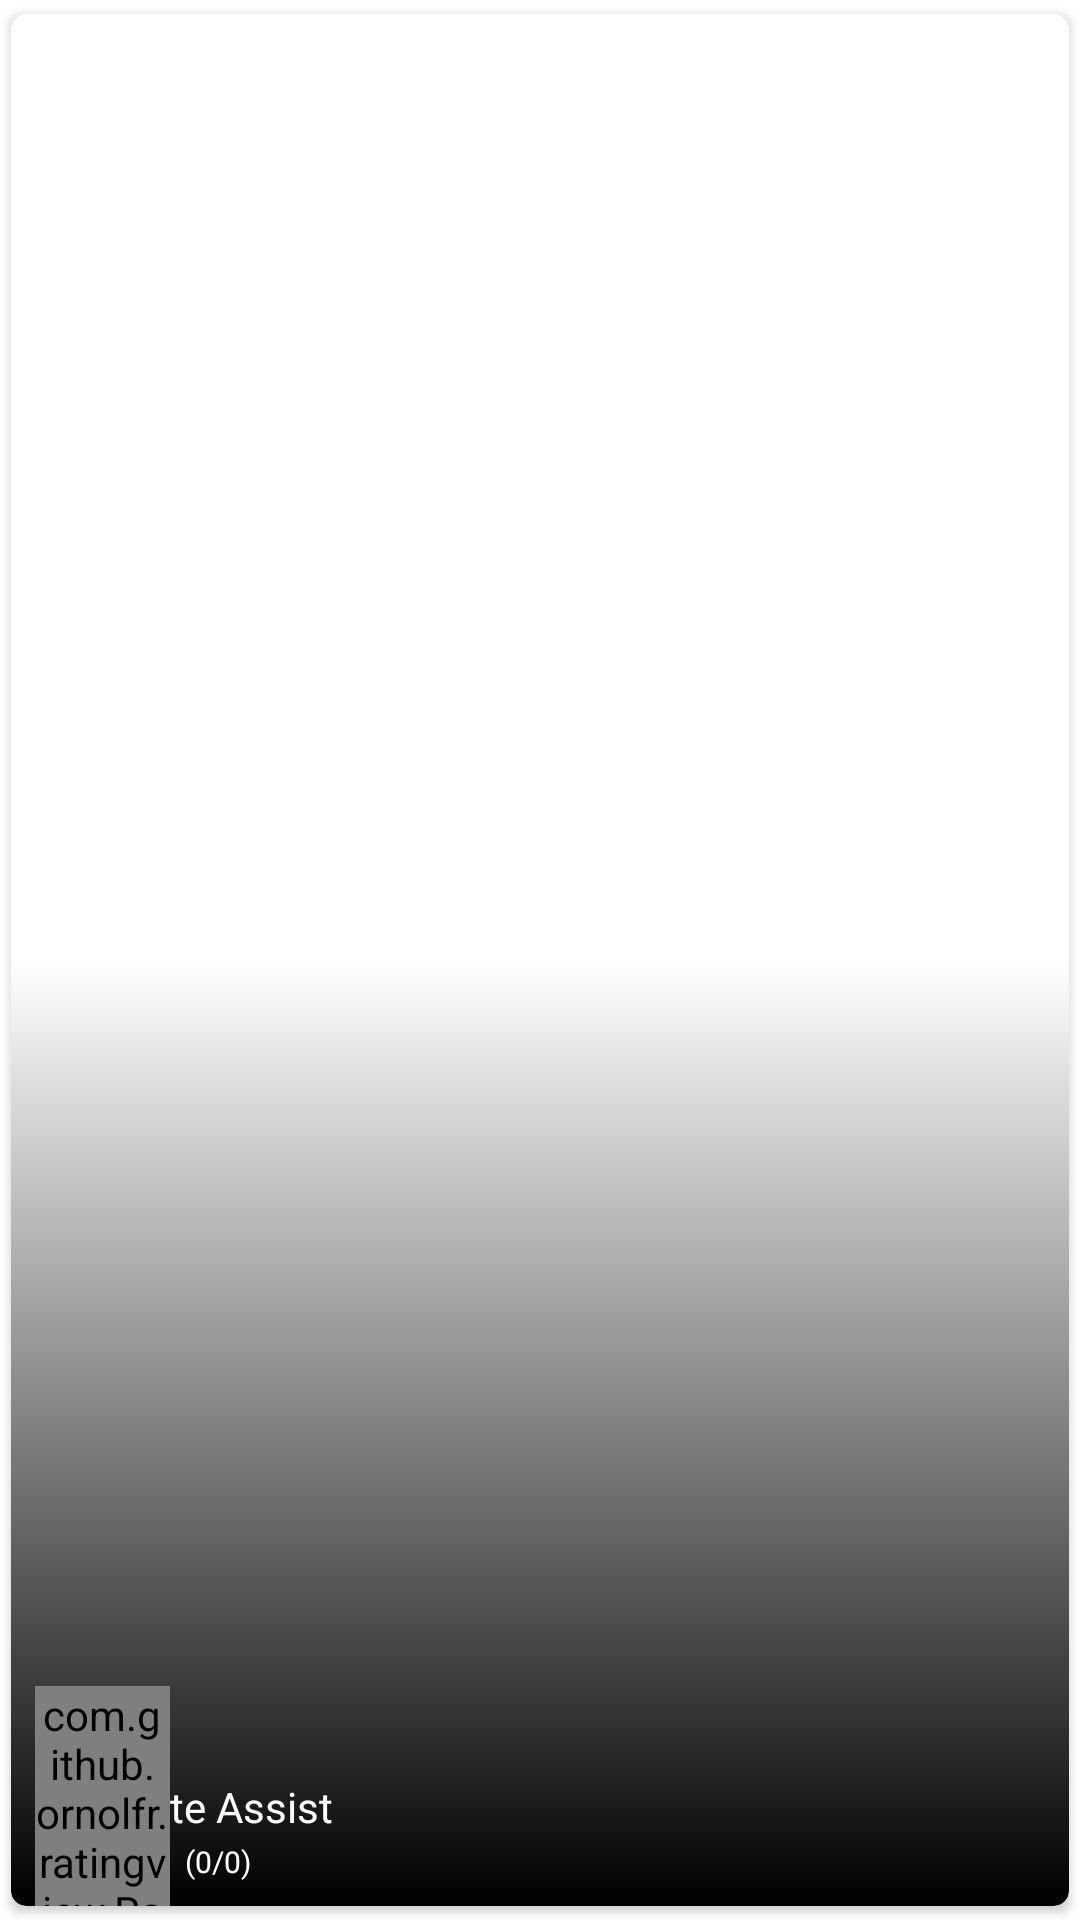

Android layout source for this screen:
<!-- AndroidManifest.xml: application theme AppTheme -->
<!-- res/layout/home_data_adapter.xml -->
<?xml version="1.0" encoding="utf-8"?>
<com.google.android.material.card.MaterialCardView xmlns:android="http://schemas.android.com/apk/res/android"
    xmlns:app="http://schemas.android.com/apk/res-auto"
    android:layout_width="140dp"
    android:layout_height="200dp"
    android:layout_marginEnd="4dp"
    app:cardElevation="2dp"
    app:cardCornerRadius="5dp"
    app:cardUseCompatPadding="true">

    <androidx.constraintlayout.widget.ConstraintLayout
        android:layout_width="match_parent"
        android:layout_height="match_parent">

        <ImageView
            android:id="@+id/imageView_homeMovie_adapter"
            android:layout_width="0dp"
            android:layout_height="0dp"
            android:contentDescription="@string/app_name"
            android:scaleType="centerCrop"
            android:src="@drawable/placeholder_portable"
            app:layout_constraintBottom_toBottomOf="parent"
            app:layout_constraintEnd_toEndOf="parent"
            app:layout_constraintStart_toStartOf="parent"
            app:layout_constraintTop_toTopOf="parent" />

        <View
            android:layout_width="match_parent"
            android:layout_height="match_parent"
            android:background="@drawable/image_thumb_text" />

        <com.google.android.material.textview.MaterialTextView
            android:id="@+id/textView_name_home_movie_adapter"
            android:layout_width="0dp"
            android:layout_height="wrap_content"
            android:layout_marginStart="8dp"
            android:layout_marginEnd="8dp"
            android:layout_marginBottom="2dp"
            android:ellipsize="end"
            android:maxLines="1"
            android:textSize="14sp"
            android:text="@string/app_name"
            android:textColor="@color/white"
            app:layout_constraintEnd_toEndOf="parent"
            app:layout_constraintStart_toStartOf="parent"
            app:layout_constraintBottom_toTopOf="@+id/textView_rating_home_movie_adapter" />

        <com.google.android.material.textview.MaterialTextView
            android:id="@+id/textView_lag_home_movie_adapter"
            android:layout_width="wrap_content"
            android:layout_height="wrap_content"
            android:layout_marginTop="5dp"
            android:layout_marginEnd="40dp"
            android:ellipsize="end"
            android:maxLines="1"
            android:paddingStart="5dp"
            android:paddingTop="5dp"
            android:paddingEnd="10dp"
            android:paddingBottom="5dp"
            android:textSize="8sp"
            android:textStyle="bold"
            android:text="@string/app_name"
            android:textColor="@color/white"
            app:layout_constraintEnd_toEndOf="parent"
            app:layout_constraintHorizontal_bias="0.0"
            app:layout_constraintStart_toStartOf="parent"
            app:layout_constraintTop_toTopOf="parent" />

        <com.github.ornolfr.ratingview.RatingView
            android:id="@+id/ratingBar_home_movie_adapter"
            android:layout_width="45dp"
            android:layout_height="wrap_content"
            android:layout_gravity="center"
            android:layout_marginStart="8dp"
            app:drawable_empty="@drawable/stare"
            app:drawable_filled="@drawable/stare_y"
            app:drawable_half="@drawable/stare_yh"
            app:drawable_margin="1dp"
            app:drawable_size="8dp"
            app:is_indicator="true"
            app:max_count="5"
            app:layout_constraintStart_toStartOf="parent"
            app:layout_constraintBottom_toBottomOf="@+id/textView_rating_home_movie_adapter"
            app:layout_constraintTop_toTopOf="@+id/textView_rating_home_movie_adapter" />

        <com.google.android.material.textview.MaterialTextView
            android:id="@+id/textView_rating_home_movie_adapter"
            android:layout_width="wrap_content"
            android:layout_height="wrap_content"
            android:layout_gravity="center"
            android:layout_marginStart="5dp"
            android:layout_marginEnd="8dp"
            android:layout_marginBottom="8dp"
            android:ellipsize="end"
            android:maxLines="1"
            android:text="@string/rate"
            android:textColor="@color/white"
            android:textSize="10sp"
            app:layout_constraintBottom_toBottomOf="parent"
            app:layout_constraintEnd_toEndOf="parent"
            app:layout_constraintHorizontal_bias="0.0"
            app:layout_constraintStart_toEndOf="@+id/ratingBar_home_movie_adapter" />

    </androidx.constraintlayout.widget.ConstraintLayout>

</com.google.android.material.card.MaterialCardView>
<!-- resources referenced by this layout -->
<resources>
  <color name="white">#FFFFFF</color>
  <!-- drawable image_thumb_text (drawable) -->
  <?xml version="1.0" encoding="utf-8"?>
  <shape xmlns:android="http://schemas.android.com/apk/res/android"
      android:shape="rectangle">
      <gradient
          android:angle="90"
          android:centerColor="@color/transparent"
          android:startColor="@color/black" />
      <corners android:radius="5dp" />
  </shape>
  <string name="app_name">Graduate Assist</string>
  <string name="rate">(0/0)</string>
  <style name="AppTheme" parent="Theme.MaterialComponents.DayNight.NoActionBar">
          
          <item name="colorPrimary">@color/colorPrimary</item>
          <item name="colorPrimaryDark">@color/colorPrimaryDark</item>
          <item name="colorAccent">@color/colorAccent</item>
          <item name="autoCompleteTextViewStyle">@style/cursorColor</item>
      </style>
  <color name="transparent">#00000000</color>
  <color name="black">#000000</color>
  <color name="colorPrimary">#6DBA41</color>
  <color name="colorPrimaryDark">#407A1F</color>
  <color name="colorAccent">#6DBA41</color>
  <style name="cursorColor" parent="Widget.AppCompat.AutoCompleteTextView">
          <item name="android:textCursorDrawable">@drawable/cursor</item>
      </style>
</resources>
